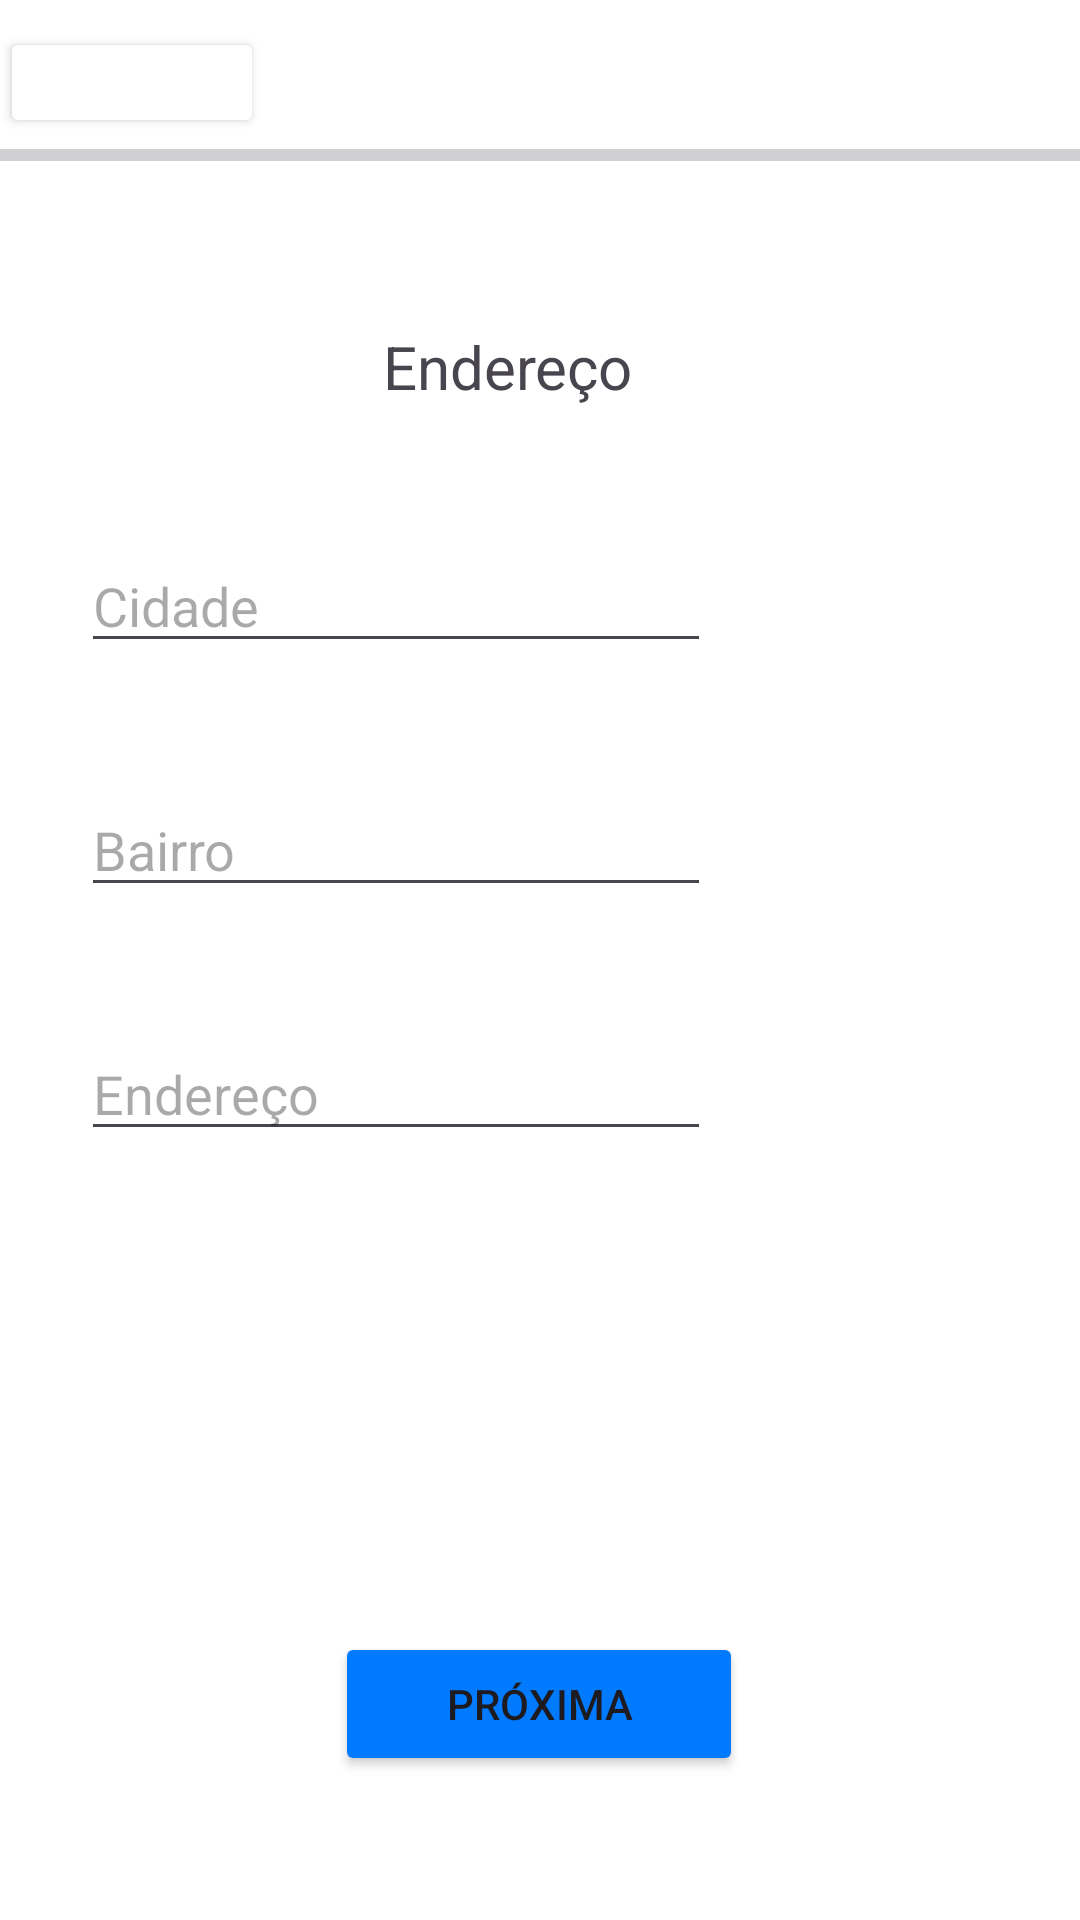

Write the Android layout XML for this screen, with the resource values it uses.
<!-- AndroidManifest.xml: application theme Theme.VibeFit -->
<!-- res/layout/activity_tela_cadastro2.xml -->
<?xml version="1.0" encoding="utf-8"?>
<androidx.constraintlayout.widget.ConstraintLayout xmlns:android="http://schemas.android.com/apk/res/android"
    xmlns:app="http://schemas.android.com/apk/res-auto"
    xmlns:tools="http://schemas.android.com/tools"
    android:id="@+id/Cadastro2"
    android:layout_width="match_parent"
    android:layout_height="match_parent"
    android:background="@color/white"
    android:backgroundTint="@color/white"
    tools:context=".TelaCadastro2">

    <TextView
        android:id="@+id/Titulo2"
        android:layout_width="wrap_content"
        android:layout_height="wrap_content"
        android:text="Endereço"
        android:textSize="20sp"
        app:layout_constraintBottom_toBottomOf="parent"
        app:layout_constraintEnd_toEndOf="parent"
        app:layout_constraintHorizontal_bias="0.461"
        app:layout_constraintStart_toStartOf="parent"
        app:layout_constraintTop_toTopOf="parent"
        app:layout_constraintVertical_bias="0.177" />

    <Button
        android:id="@+id/btnProxc2"
        android:layout_width="136dp"
        android:layout_height="wrap_content"
        android:backgroundTint="#007AFF"
        android:text="Próxima"
        app:layout_constraintBottom_toBottomOf="parent"
        app:layout_constraintEnd_toEndOf="parent"
        app:layout_constraintHorizontal_bias="0.498"
        app:layout_constraintStart_toStartOf="parent"
        app:layout_constraintTop_toBottomOf="@+id/Endereco"
        app:layout_constraintVertical_bias="0.769" />

    <ProgressBar
        android:id="@+id/progressBar2"
        style="?android:attr/progressBarStyleHorizontal"
        android:layout_width="416dp"
        android:layout_height="19dp"
        app:layout_constraintBottom_toBottomOf="parent"
        app:layout_constraintEnd_toEndOf="parent"
        app:layout_constraintHorizontal_bias="1.0"
        app:layout_constraintStart_toStartOf="parent"
        app:layout_constraintTop_toTopOf="parent"
        app:layout_constraintVertical_bias="0.068" />

    <EditText
        android:id="@+id/Cidade"
        android:layout_width="wrap_content"
        android:layout_height="wrap_content"
        android:layout_marginTop="44dp"
        android:ems="10"
        android:hint="Cidade"
        android:inputType="text"
        app:layout_constraintEnd_toEndOf="parent"
        app:layout_constraintHorizontal_bias="0.179"
        app:layout_constraintStart_toStartOf="parent"
        app:layout_constraintTop_toBottomOf="@+id/Titulo2" />

    <EditText
        android:id="@+id/Bairro"
        android:layout_width="wrap_content"
        android:layout_height="wrap_content"
        android:layout_marginTop="40dp"
        android:ems="10"
        android:hint="Bairro"
        android:inputType="text"
        app:layout_constraintEnd_toEndOf="@+id/Cidade"
        app:layout_constraintStart_toStartOf="@+id/Cidade"
        app:layout_constraintTop_toBottomOf="@+id/Cidade" />

    <EditText
        android:id="@+id/Endereco"
        android:layout_width="wrap_content"
        android:layout_height="wrap_content"
        android:layout_marginTop="40dp"
        android:ems="10"
        android:hint="Endereço"
        android:inputType="text"
        app:layout_constraintEnd_toEndOf="@+id/Bairro"
        app:layout_constraintStart_toStartOf="@+id/Bairro"
        app:layout_constraintTop_toBottomOf="@+id/Bairro" />

    <Button
        android:id="@+id/btnFechar2"
        android:layout_width="88dp"
        android:layout_height="37dp"
        android:backgroundTint="@color/white"
        app:icon="@android:drawable/ic_menu_revert"
        app:iconSize="30dp"
        app:iconTint="@color/black"
        app:layout_constraintBottom_toBottomOf="parent"
        app:layout_constraintEnd_toEndOf="parent"
        app:layout_constraintHorizontal_bias="0.0"
        app:layout_constraintStart_toStartOf="parent"
        app:layout_constraintTop_toTopOf="parent"
        app:layout_constraintVertical_bias="0.015" />

</androidx.constraintlayout.widget.ConstraintLayout>
<!-- resources referenced by this layout -->
<resources>
  <style name="Theme.VibeFit" parent="Base.Theme.VibeFit" />
  <style name="Base.Theme.VibeFit" parent="Theme.Material3.DayNight.NoActionBar">
          
          
      </style>
  <!-- not gathered from this repository: default colours our renderer supplied (Android Studio template values) -->
  <color name="black">#FF000000</color>
  <color name="white">#FFFFFFFF</color>
</resources>
